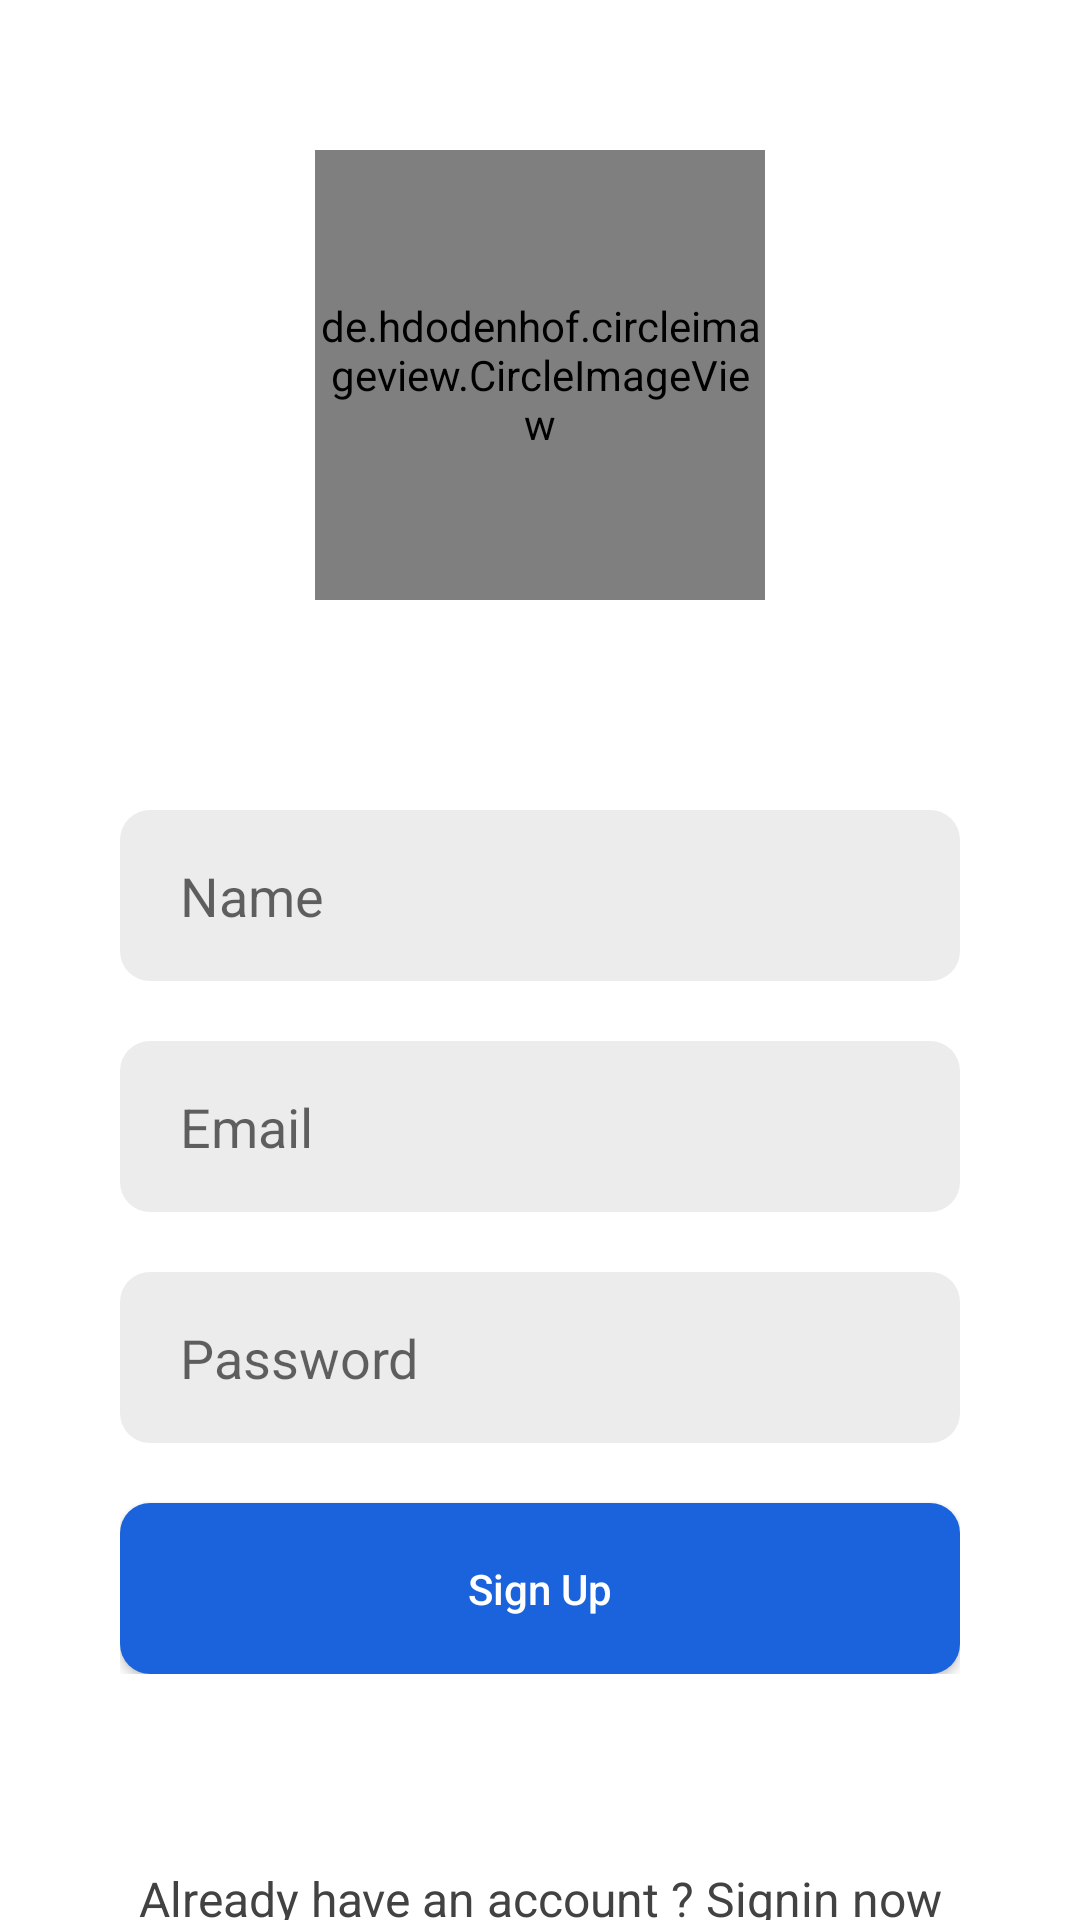

Layout XML and referenced resources for this Android screen:
<!-- AndroidManifest.xml: application theme AppTheme -->
<!-- res/layout/activity_signup.xml -->
<?xml version="1.0" encoding="utf-8"?>
<RelativeLayout xmlns:android="http://schemas.android.com/apk/res/android"
    xmlns:tools="http://schemas.android.com/tools"
    android:layout_width="match_parent"
    android:layout_height="match_parent"
    tools:context=".LoginActivity"
    android:background="#FFFFFF">

    <de.hdodenhof.circleimageview.CircleImageView
        android:id="@+id/profile_image"
        android:layout_width="150dp"
        android:layout_height="150dp"
        android:layout_alignParentTop="true"
        android:layout_centerInParent="true"
        android:layout_marginTop="50dp"
        android:layout_marginBottom="30dp"
        android:src="@drawable/ic_profile_pic"/>
    <LinearLayout
        android:id="@+id/input_field_layout"
        android:layout_width="match_parent"
        android:layout_height="wrap_content"
        android:orientation="vertical"
        android:layout_below="@+id/profile_image"
        android:layout_margin="40dp">
        <EditText
            android:id="@+id/signUp_user_name"
            android:layout_width="match_parent"
            android:layout_height="57dp"
            android:hint="Name"
            android:paddingStart="20dp"
            android:background="@drawable/inputfieldbg"/>
        <EditText
            android:id="@+id/signUp_user_email"
            android:layout_width="match_parent"
            android:layout_height="57dp"
            android:hint="Email"
            android:layout_marginTop="20dp"
            android:paddingStart="20dp"
            android:background="@drawable/inputfieldbg"/>
        <EditText
            android:id="@+id/signUp_user_password"
            android:layout_width="match_parent"
            android:layout_height="57dp"
            android:hint="Password"
            android:paddingStart="20dp"
            android:layout_marginTop="20dp"
            android:background="@drawable/inputfieldbg"/>

        <Button
            android:id="@+id/user_signUp_btn"
            android:layout_width="match_parent"
            android:layout_height="57dp"
            android:layout_marginTop="20dp"
            android:text="Sign Up"
            android:textAllCaps="false"
            android:textColor="@android:color/white"
            android:background="@drawable/btnbg"/>
    </LinearLayout>

    <TextView
        android:id="@+id/exist_account_SignIn"
        android:layout_width="match_parent"
        android:layout_height="wrap_content"
        android:layout_centerHorizontal="true"
        android:layout_marginTop="24dp"
        android:textSize="16sp"
        android:gravity="center_horizontal"
        android:textColor="#424242"
        android:layout_below="@+id/input_field_layout"
        android:text="Already have an account ? Signin now" />

</RelativeLayout>
<!-- resources referenced by this layout -->
<resources>
  <!-- drawable btnbg (drawable) -->
  <?xml version="1.0" encoding="utf-8"?>
  <shape xmlns:android="http://schemas.android.com/apk/res/android"
      android:shape="rectangle">
      <solid android:color="#1A63DC"/>
      <corners
          android:radius="10dp"/>
  </shape>
  <!-- drawable inputfieldbg (drawable) -->
  <?xml version="1.0" encoding="utf-8"?>
  <shape xmlns:android="http://schemas.android.com/apk/res/android"
      android:shape="rectangle">
  
      <solid android:color="#ECECEC"/>
  
      <corners android:radius="10dp"/>
  
  </shape>
  <style name="AppTheme" parent="Theme.AppCompat.Light.DarkActionBar">
          
          <item name="colorPrimary">#6200EE</item>
          <item name="colorPrimaryDark">@color/colorPrimaryDark</item>
          <item name="colorAccent">@color/colorAccent</item>
      </style>
  <!-- not gathered from this repository: default colours our renderer supplied (Android Studio template values) -->
  <color name="colorPrimaryDark">#FF3700B3</color>
  <color name="colorAccent">#FF03DAC5</color>
</resources>
